Run: headless pygame with SDL's dummy video driver; simulated clock (each Clock.tick advances the game by its frame time, no real sleeping); random seed 0; keys injected as events and as key.get_pressed() state; no mouse input.
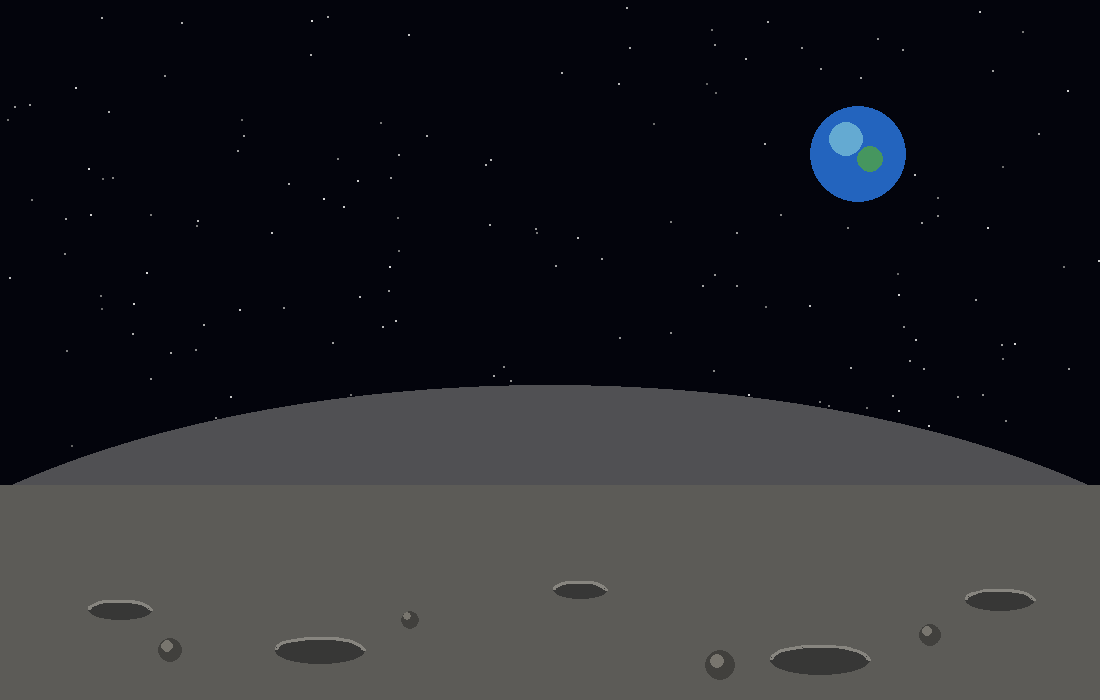
Frame 1 of 4 · flips 1–60 · no input
Frame 2 of 4 · flips 61–180 · tapped SPACE, RETURN · held RIGHT (→), D · screen unchanged from frame 1, image omitted
Frame 3 of 4 · flips 181–300 · held DOWN (↓), S · screen unchanged from frame 2, image omitted
Frame 4 of 4 · flips 301–420 · held LEFT (←), A, UP (↑), W · screen unchanged from frame 3, image omitted

The pygame program that drew these frames:


import pygame
import sys


class Level2:
    def __init__(self, screen):
        self.screen = screen
        self.clock = pygame.time.Clock()

        self.width = self.screen.get_width()
        self.height = self.screen.get_height()

        self.running = True

    def handle_events(self):
        for event in pygame.event.get():
            if event.type == pygame.QUIT:
                self.running = False

    def update(self, dt):
        pass

    
    def draw(self):
        # 1. Space background
        self.screen.fill((3, 4, 12))

    # 2. Stars
        import random

        random.seed(10)

        for _ in range(150):
           x = random.randint(0, self.width)
           y = random.randint(0, int(self.height * 0.65))
           brightness = random.randint(100, 220)

           pygame.draw.circle(
            self.screen,
            (brightness, brightness, brightness),
            (x, y),
            1
           )

    # 3. Earth in the sky
        earth_x = int(self.width * 0.78)
        earth_y = int(self.height * 0.22)
        earth_radius = 48

        pygame.draw.circle(
           self.screen,
           (35, 100, 190),
           (earth_x, earth_y),
           earth_radius
        )

        pygame.draw.circle(
        self.screen,
        (100, 170, 210),
        (earth_x - 12, earth_y - 15),
        17
        )

        pygame.draw.circle(
        self.screen,
        (70, 150, 95),
        (earth_x + 12, earth_y + 5),
        13
        )

    # 4. Moon horizon
        horizon_y = int(self.height * 0.65)

        pygame.draw.ellipse(
        self.screen,
        (80, 80, 83),
        (-self.width * 0.2, horizon_y - 70,
         self.width * 1.4, self.height)
         )

    # 5. Lunar surface
        pygame.draw.rect(
        self.screen,
        (92, 91, 87),
        (0, horizon_y + 30, self.width, self.height)
        )

    # 6. Surface craters
        craters = [
        (120, 610, 65, 20),
        (320, 650, 90, 27),
        (580, 590, 55, 18),
        (820, 660, 100, 30),
        (1000, 600, 70, 22),
        ]  

        for x, y, width, height in craters:
            pygame.draw.ellipse( self.screen, (55, 55, 54), (x - width // 2, y - height // 2, width, height) ) 
            pygame.draw.arc( self.screen, (135, 133, 127), (x - width // 2, y - height // 2, width, height), 0, 3.14, 3 )

    # 7. Rocks on the surface
        rocks = [
        (170, 650, 12),
        (410, 620, 9),
        (720, 665, 15),
        (930, 635, 11),
        ]

        for x, y, radius in rocks:
            pygame.draw.circle(
            self.screen,
            (65, 64, 61),
            (x, y),
            radius
            )

            pygame.draw.circle(
            self.screen,
            (120, 117, 110),
            (x - 3, y - 4),
            radius // 2
            )

    # 8. Display the frame
            pygame.display.flip()



    def run(self):
        while self.running:
            dt = self.clock.tick(60) / 1000

            self.handle_events()
            self.update(dt)
            self.draw()


def main():
    pygame.init()

    screen = pygame.display.set_mode((1100, 700))
    pygame.display.set_caption("ECLIPSE - Level 2")

    level = Level2(screen)
    level.run()

    pygame.quit()
    sys.exit()


if __name__ == "__main__":
    main()
